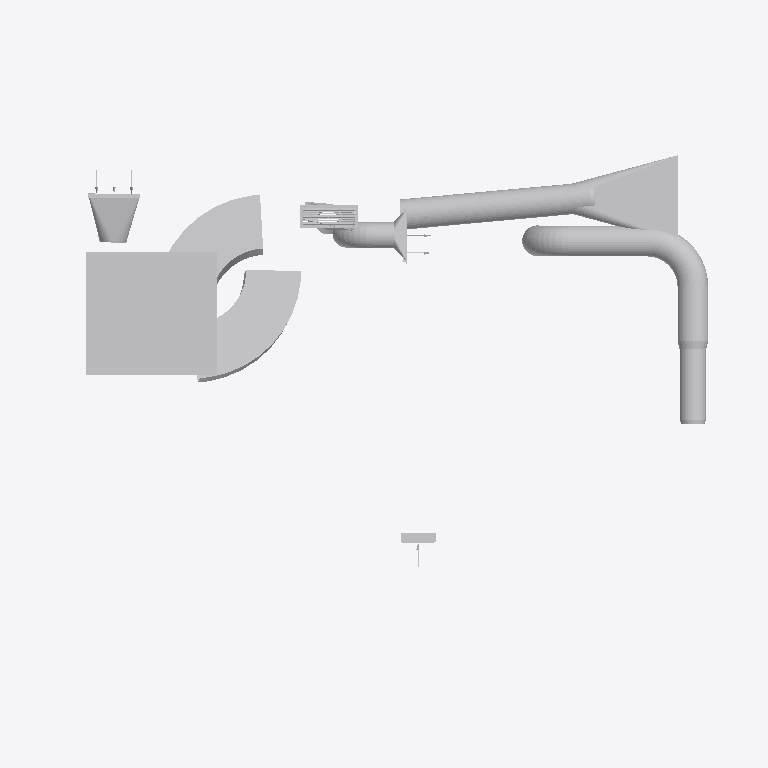
Plan cut of the same IFC building model at storey 'planta 2' (level 5.50 m, cut at 6.90 m), seen from above with north up, elements coloured by IFC class (only those large enough to see are counted): 24 other elements (light grey). Cut surfaces are drawn darker.
Extent 8.1 m × 5.3 m × 8.4 m (x, y, z). Storeys (4): Baja at 0.00 m; Planta 1 at 2.75 m; Nivel 2 at 4.00 m; planta 2 at 5.50 m. Elements (139): 63 IfcDuctFitting, 46 IfcDuctSegment, 26 IfcAirTerminal, 4 IfcFan.

HEADER;
FILE_DESCRIPTION(('ViewDefinition [ReferenceView_V1.2]'),'1;1');
FILE_NAME('AA MPJ conductos 18122025.ifc','2025-12-18T10:27:07',(''),('',''),'','iMventa Ingenieros - TeKton3D - 1.8.31.8','');
FILE_SCHEMA(('IFC4'));
ENDSEC;
DATA;
#1=IFCPROJECT('1BBHSfTRH3ggIAkVjJB_V7',#12,'Museo El Pueyo de Jaca','Instalaciones Climatización Museo El Pueyo de Jaca','','','Obra nueva',(#80),#68);
#96=IFCSITE('0$PqJPUrrDDORVKpRbI6OL',#12,'CL JUAN PEDRO AG PUEYO JACA,8','','',#94,$,'',.ELEMENT.,(40,24,0,5492),(-3,-40,-59,-880064),0.0,$,$);
#106=IFCBUILDING('3rRsAMtZr63PCDUDdtbbQb',#12,'Edificio','','',#102,$,'',.ELEMENT.,$,$,#104);
#116=IFCBUILDINGSTOREY('3$nRc_NJ50E9KOXIcxcN5d',#12,'Baja','','',#114,$,'',.ELEMENT.,0.0);
#124=IFCBUILDINGSTOREY('28pvEJggz8Xu8tszg5fKYC',#12,'Planta 1','','',#122,$,'',.ELEMENT.,2.75);
#132=IFCBUILDINGSTOREY('3kSL0VGKv3gxJCujeqtuJj',#12,'Nivel 2','','',#130,$,'',.ELEMENT.,4.0);
#140=IFCBUILDINGSTOREY('1noHTVEen6WeR$VjhJhMXH',#12,'planta 2','','',#138,$,'',.ELEMENT.,5.5);
#24186=IFCFAN('2qmH07TJD2PwenUftAZf5V',#12,'Recuperador 4 caras','Ventilador 2: Recuperador 4 caras Recuperador de calor de aire extracción QN=2.430,0 m³/h-PNst=123,52 Pa','',#24158,#24098,'9680',$);
#32382=IFCDUCTFITTING('2ZRLqq9XPBf9wZzDWl4FsY',#12,'N-002','Nudo: Codo conducto rectangular-Rectangulares fibra CLIMAVER/APTA/40 550x250','',#32380,#31614,'N-002',$);
#14380=IFCDUCTFITTING('1Yu6NoD$11KQh0ahMuQxny',#12,'N-026','Nudo: Boca conexión rectangular extremo conducto circular-Sección circular C/CH/HEL Ø275','',#14378,#14376,'N-026',$);
#9100=IFCDUCTSEGMENT('08K47$BcvBG96nnWMGABli',#12,'CON [20-21]','Conducto: Sección circular C/CH/HEL Ø300','',#9096,#9086,'9733',$);
#17730=IFCDUCTFITTING('2A$8tgLGz9rQVLzD4cGsGP',#12,'N-017','Nudo: Codo conducto rectangular-Rectangulares fibra CLIMAVER/APTA/40 550x250','',#17728,#17042,'N-017',$);
#21056=IFCDUCTSEGMENT('3cmWonMfT96RHJaeKhFAkp',#12,'CON [7-8]','Conducto: Sección circular C/CH/HEL Ø350','',#21052,#21042,'9594',$);
#27706=IFCDUCTFITTING('1i8LxCUzr26vW2o6QFJAHt',#12,'N-008','Nudo: Codo conducto circular-Sección circular C/CH/HEL Ø350','',#27692,#27632,'N-008',$);
#35136=IFCDUCTSEGMENT('1$34Kmwz9D4f$O4a9aNGO5',#12,'CON [9-10]','Conducto: Sección circular C/CH/HEL Ø300','',#35132,#35122,'9600',$);
#29278=IFCDUCTFITTING('25PBbdNbTFePD1J7pcBBOp',#12,'N-015','Nudo: Boca conexión rectangular extremo conducto circular-Sección circular C/CH/HEL Ø300','',#29276,#28914,'N-015',$);
#13796=IFCDUCTSEGMENT('3ij8KNI$D1Nx$goPqmPclS',#12,'CON [8-9]','Conducto: Sección circular C/CH/HEL Ø350','',#13792,#13782,'9591',$);
#33290=IFCDUCTFITTING('2snKA$X$L3WB6w8ApU1AKh',#12,'N-007','Nudo: Codo conducto circular-Sección circular C/CH/HEL Ø350','',#33288,#33286,'N-007',$);
#2482=IFCAIRTERMINAL('3qBsAbIoD2YekCAUlfXf4K',#12,'BR [19]','Boca de retorno: KOOLAIR 20-45-H 600x200','',#2428,#1780,'9718',$);
#14308=IFCDUCTFITTING('0zzmmcoIj9T82QDzUJbKVi',#12,'N-010','Nudo: Codo conducto circular-Sección circular C/CH/HEL Ø250','',#14294,#14234,'N-010',$);
#21150=IFCDUCTSEGMENT('0yBKYK1hTAh9AMfrSo1q6v',#12,'CON [10-11]','Conducto: Sección circular C/CH/HEL Ø250','',#21146,#21136,'9724',$);
#33362=IFCDUCTFITTING('0LyFxLnLjBSxRW_EZ_nvAN',#12,'N-011','Nudo: Boca conexión rectangular extremo conducto circular-Sección circular C/CH/HEL Ø250','',#33360,#33358,'N-011',$);
#34640=IFCAIRTERMINAL('2Ztprxc5L0h8HsjjtbaawD',#12,'BR [15]','Boca de retorno: KOOLAIR 20-45-H 600x600','',#34586,#33418,'9649',$);
#22882=IFCDUCTFITTING('1oq3hkTYrEFAt43EKFl2af',#12,'N-013','Nudo: Tapa por rejilla en lateral de conducto posición extrema-Rectangulares chapa R/CH/A 400x100','',#22868,#22814,'N-013',$);
#16778=IFCDUCTFITTING('1Of31ZO9r6NR8xvLt8KsWi',#12,'N-019','Nudo: Boca conexión rectangular extremo conducto circular-Sección circular C/CH/HEL Ø250','',#16776,#16418,'N-019',$);
#5710=IFCDUCTFITTING('2JEz7jXVz5Hh7tHGED4b30',#12,'N-009','Nudo: Ampliación/Reducción por rejilla en lateral de conducto-Sección circular C/CH/HEL Ø350','',#5696,#5314,'N-009',$);
#7712=IFCAIRTERMINAL('3qZ5xKuJnBVun9lyfqVsgW',#12,'BI [11]','Boca de impulsión: KOOLAIR 20-45-H 600x200','',#7710,#7062,'9625',$);
#11586=IFCAIRTERMINAL('1YPGfFtk12Buh5QU9j_xU7',#12,'BR [13]','Boca de retorno: KOOLAIR 20-45-H 1200x300','',#11532,#10754,'9375',$);
#22466=IFCDUCTFITTING('1a3QMWhUP48RC3w0jS7Uey',#12,'N-010','Nudo: Ampliación/Reducción por rejilla en lateral de conducto-Sección circular C/CH/HEL Ø300','',#22452,#22074,'N-010',$);
#34966=IFCDUCTSEGMENT('1Sk56wfWbDl8Oy1y4lEIdY',#12,'CON [18-19]','Conducto: Sección circular C/CH/HEL Ø250','',#34962,#34952,'9703',$);
#20932=IFCDUCTFITTING('1ZcqaXafH7lfn16jHb3aB9',#12,'N-021','Nudo: Conducto circular derivaciones múltiples-Sección circular C/CH/HEL Ø300','',#20930,#19684,'N-021',$);
ENDSEC;
